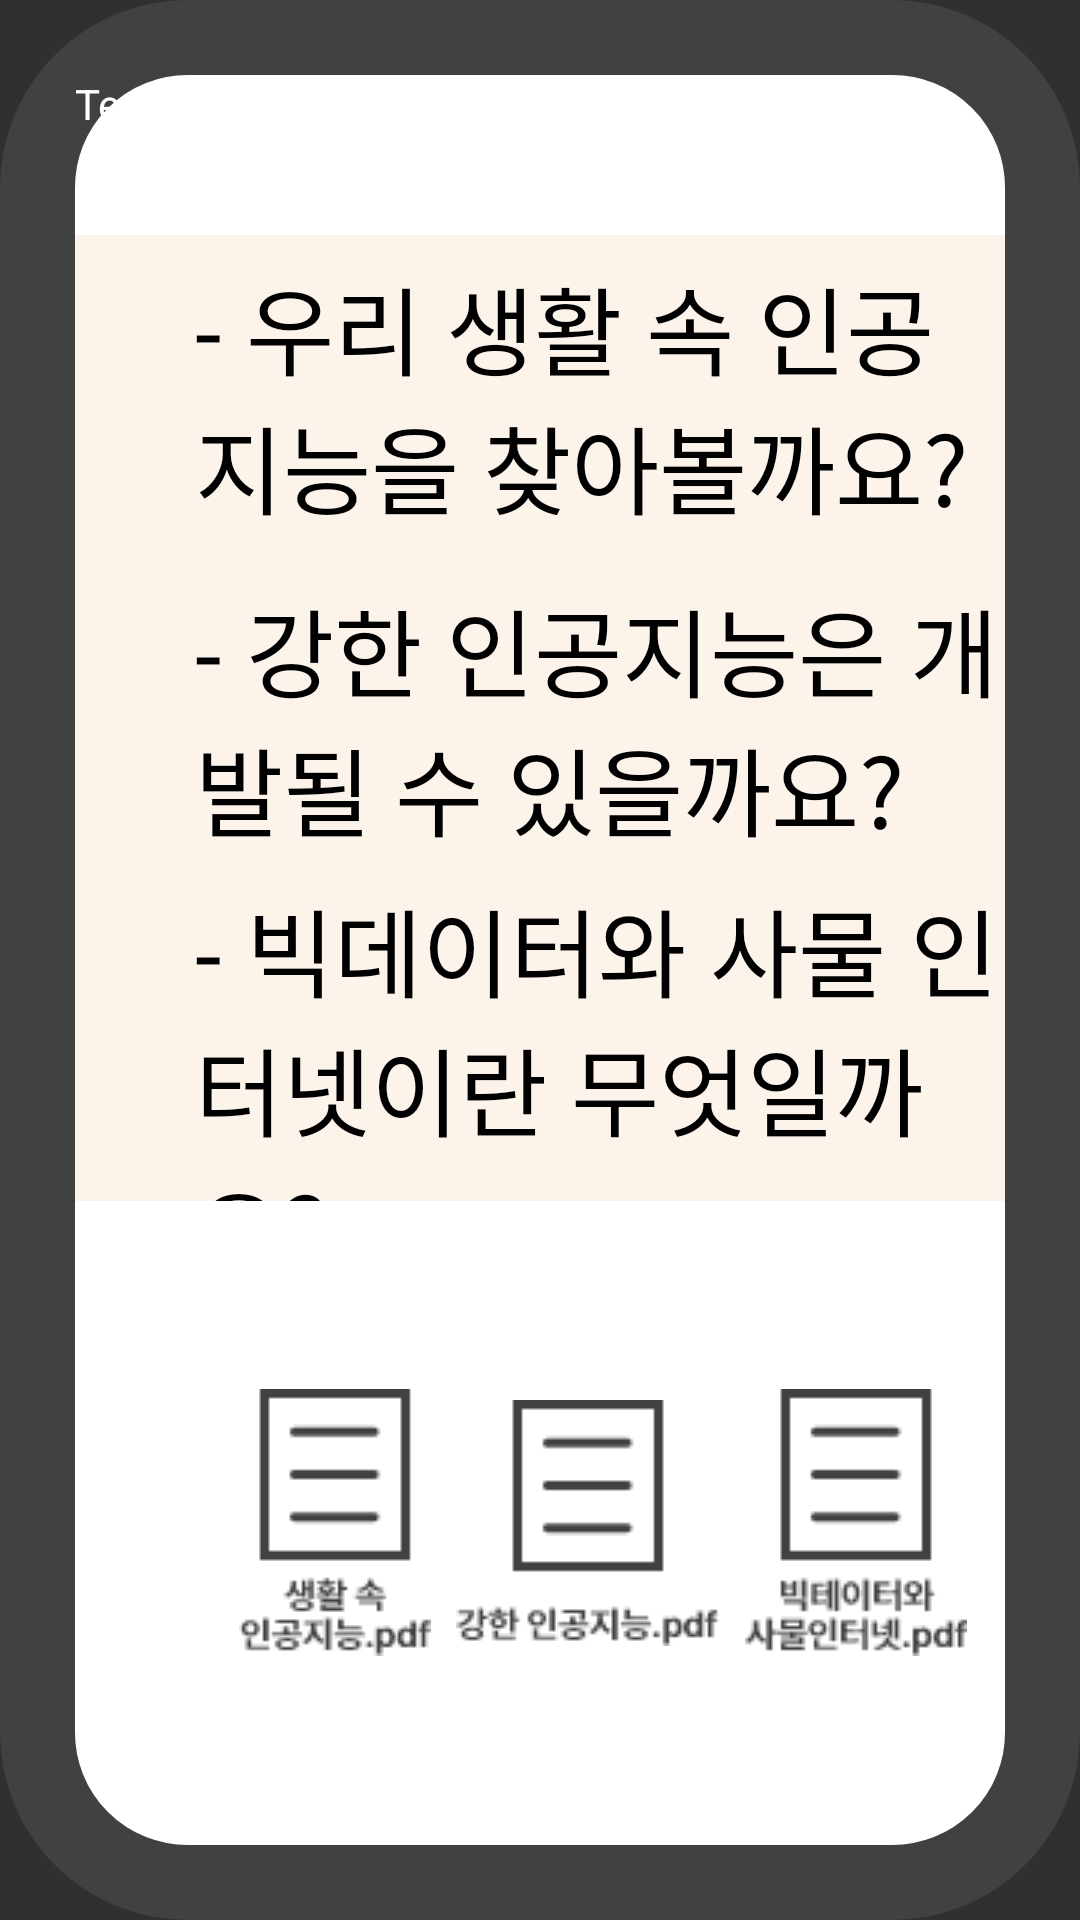

This screen was rendered from an Android layout file. Write that file and the resources it references.
<!-- AndroidManifest.xml: application theme Theme.AIcandoVer2 -->
<!-- res/layout/scene4_0_3.xml -->
<?xml version="1.0" encoding="utf-8"?>
<LinearLayout xmlns:android="http://schemas.android.com/apk/res/android"
    xmlns:app="http://schemas.android.com/apk/res-auto"
    android:layout_width="match_parent"
    android:layout_height="match_parent"
    android:layout_gravity="center"
    android:background="@drawable/border2_layout"
    android:foreground="@drawable/border_layout"
    android:orientation="vertical"
    android:padding="25dp">

    <TextView
        android:layout_width="match_parent"
        android:layout_height="0dp"
        android:layout_weight="0.5"
        android:text="TextView" />

    <TextView
        android:id="@+id/txt1"
        android:layout_width="match_parent"
        android:layout_height="0dp"
        android:layout_weight="1"
        android:background="#FCF3EA"
        android:fontFamily="@font/bmjua"
        android:gravity="center_vertical"
        android:paddingLeft="40dp"
        android:text="- 우리 생활 속 인공지능을 찾아볼까요?"
        android:textColor="#000000"
        android:textSize="32sp" />

    <TextView
        android:id="@+id/txt2"
        android:layout_width="match_parent"
        android:layout_height="0dp"
        android:layout_weight="1"
        android:background="#FCF3EA"
        android:fontFamily="@font/bmjua"
        android:gravity="center_vertical"
        android:paddingLeft="40dp"
        android:text="- 강한 인공지능은 개발될 수 있을까요?"
        android:textColor="#000000"
        android:textSize="32sp" />

    <TextView
        android:id="@+id/txt3"
        android:layout_width="match_parent"
        android:layout_height="0dp"
        android:layout_weight="1"
        android:background="#FCF3EA"
        android:fontFamily="@font/bmjua"
        android:gravity="center_vertical"
        android:paddingLeft="40dp"
        android:text="- 빅데이터와 사물 인터넷이란 무엇일까요?"
        android:textColor="#000000"
        android:textSize="32sp" />

    <LinearLayout
        android:layout_width="match_parent"
        android:layout_height="0dp"
        android:layout_weight="2"
        android:gravity="right|center_vertical">

        <LinearLayout
            android:layout_width="0dp"
            android:layout_height="match_parent"
            android:layout_weight="6"
            android:orientation="vertical"></LinearLayout>

        <ImageButton
            android:id="@+id/s5_btn2"
            android:layout_width="wrap_content"
            android:layout_height="wrap_content"
            android:layout_margin="0dp"
            android:layout_weight="1"
            android:background="#00FFFFFF"
            android:scaleType="center"
            app:srcCompat="@drawable/pdf1" />

        <ImageButton
            android:id="@+id/s5_btn1"
            android:layout_width="wrap_content"
            android:layout_height="wrap_content"
            android:layout_margin="0dp"
            android:layout_weight="1"
            android:background="#00FFFFFF"
            android:scaleType="center"
            app:srcCompat="@drawable/pdf2" />

        <ImageButton
            android:id="@+id/s5_btn3"
            android:layout_width="wrap_content"
            android:layout_height="wrap_content"
            android:layout_margin="0dp"
            android:layout_weight="1"
            android:background="#00FFFFFF"
            android:scaleType="center"
            app:srcCompat="@drawable/pdf3" />

        <LinearLayout
            android:layout_width="0dp"
            android:layout_height="match_parent"
            android:layout_weight="1"
            android:orientation="vertical"></LinearLayout>
    </LinearLayout>

</LinearLayout>
<!-- resources referenced by this layout -->
<resources>
  <!-- drawable border2_layout (drawable) -->
  <?xml version="1.0" encoding="utf-8"?>
  <shape xmlns:android="http://schemas.android.com/apk/res/android"
      android:padding="100dp"
      android:shape="rectangle">
  
      <solid android:color="@color/white"></solid>
  
      <stroke
          android:width="25dp"
          android:color="#404242"/>
      <corners
          android:radius="50dp"/>
  </shape>
  <!-- drawable border_layout (drawable) -->
  <?xml version="1.0" encoding="utf-8"?>
  <shape xmlns:android="http://schemas.android.com/apk/res/android"
      android:padding="100dp"
      android:shape="rectangle">
  
      <stroke
          android:width="25dp"
          android:color="#404242"/>
      <corners
          android:radius="50dp"/>
  </shape>
  <!-- drawable pdf1: png bitmap (drawable, 1976 bytes) -->
  <!-- drawable pdf2: png bitmap (drawable, 1936 bytes) -->
  <!-- drawable pdf3: png bitmap (drawable, 2175 bytes) -->
  <style name="Theme.AIcandoVer2" parent="Theme.AppCompat.NoActionBar">
          
          <item name="colorPrimary">@color/purple_500</item>
          <item name="colorPrimaryVariant">#D2FFCC80</item>
          <item name="colorOnPrimary">@color/white</item>
          
          <item name="colorSecondary">@color/teal_200</item>
          <item name="colorSecondaryVariant">#D281D4FA</item>
          <item name="colorOnSecondary">#00000000</item>
          
          <item name="android:statusBarColor" tools:targetApi="l">?attr/colorPrimaryVariant</item>
          
          <item name="android:textViewStyle">@style/customTextViewFontStyle</item>
          <item name="android:buttonStyle">@style/customButtonFontStyle</item>
          <item name="android:editTextStyle">@style/customEditTextFontStyle</item>
          <item name="android:radioButtonStyle">@style/customRadioButtonFontStyle</item>
          <item name="android:checkboxStyle">@style/customCheckboxFontStyle</item>
      </style>
  <!-- not gathered from this repository: default colours our renderer supplied (Android Studio template values) -->
  <color name="purple_500">#FF6200EE</color>
  <color name="teal_200">#FF03DAC5</color>
  <color name="white">#FFFFFFFF</color>
</resources>
